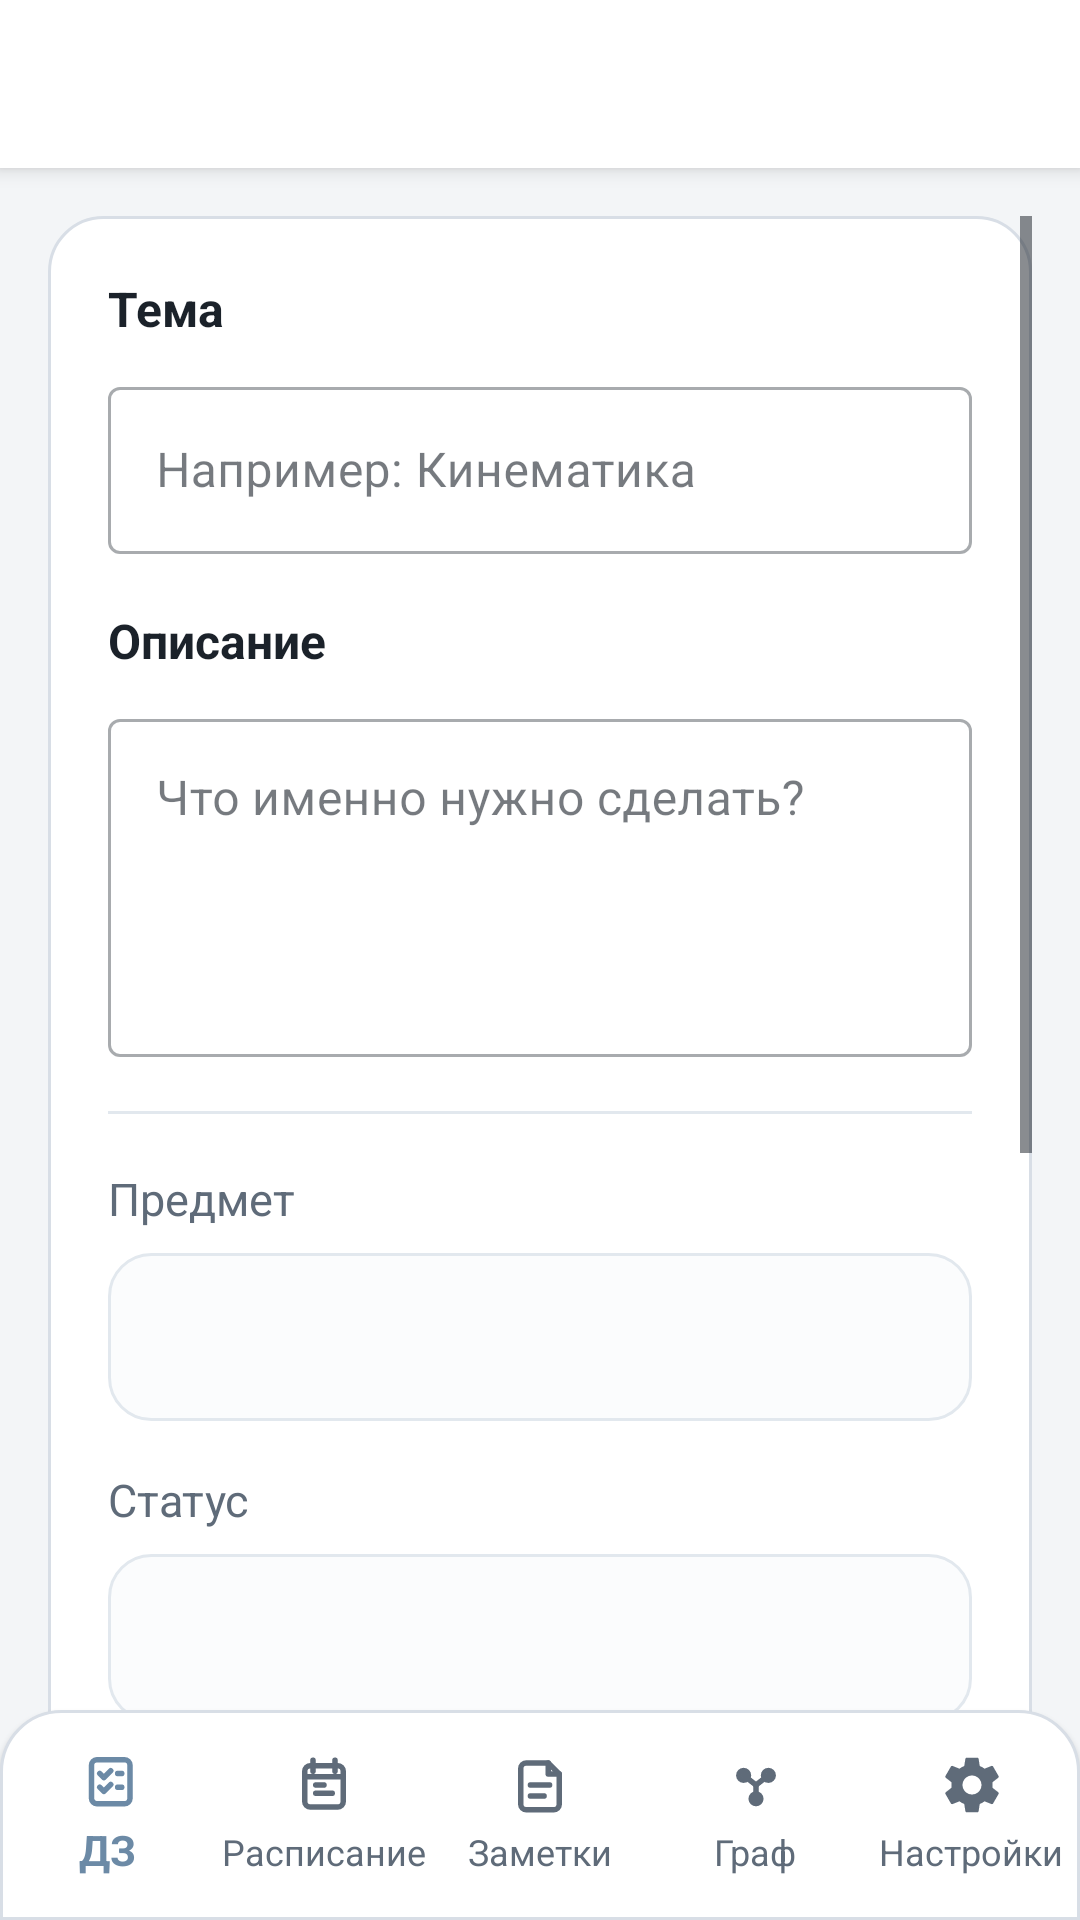

Write the Android layout XML for this screen, with the resource values it uses.
<!-- AndroidManifest.xml: application theme Theme.Veda -->
<!-- res/layout/activity_homework_edit.xml -->
<?xml version="1.0" encoding="utf-8"?>
<androidx.coordinatorlayout.widget.CoordinatorLayout xmlns:android="http://schemas.android.com/apk/res/android"
    xmlns:app="http://schemas.android.com/apk/res-auto"
    android:id="@+id/root"
    android:layout_width="match_parent"
    android:layout_height="match_parent"
    android:background="@color/veda_color_background">

    <com.google.android.material.appbar.AppBarLayout
        android:layout_width="match_parent"
        android:layout_height="wrap_content"
        android:background="@color/veda_color_surface_elevated"
        android:elevation="0dp">

        <com.google.android.material.appbar.MaterialToolbar
            android:id="@+id/toolbar"
            android:layout_width="match_parent"
            android:layout_height="wrap_content"
            android:background="@color/veda_color_surface_elevated"
            app:titleCentered="true" />

    </com.google.android.material.appbar.AppBarLayout>

    <ScrollView
        android:id="@+id/scroll"
        android:layout_width="match_parent"
        android:layout_height="match_parent"
        android:clipToPadding="false"
        android:fillViewport="true"
        android:paddingStart="16dp"
        android:paddingTop="16dp"
        android:paddingEnd="16dp"
        android:paddingBottom="96dp"
        app:layout_behavior="@string/appbar_scrolling_view_behavior">

        <LinearLayout
            android:layout_width="match_parent"
            android:layout_height="wrap_content"
            android:orientation="vertical">

            <LinearLayout
                android:layout_width="match_parent"
                android:layout_height="wrap_content"
                android:background="@drawable/bg_card"
                android:orientation="vertical"
                android:padding="20dp">

                <TextView
                    android:id="@+id/labelTitle"
                    android:layout_width="match_parent"
                    android:layout_height="wrap_content"
                    android:text="Тема"
                    android:textAppearance="@style/TextAppearance.Veda.Title"
                    android:textColor="@color/veda_color_text_primary" />

                <com.google.android.material.textfield.TextInputLayout
                    android:id="@+id/titleInputLayout"
                    style="@style/Widget.MaterialComponents.TextInputLayout.OutlinedBox"
                    android:layout_width="match_parent"
                    android:layout_height="wrap_content"
                    android:layout_marginTop="10dp"
                    android:hint="Например: Кинематика">

                    <com.google.android.material.textfield.TextInputEditText
                        android:id="@+id/inputTitle"
                        android:layout_width="match_parent"
                        android:layout_height="wrap_content"
                        android:inputType="textCapSentences|textMultiLine"
                        android:maxLines="2"
                        android:textColor="@color/veda_color_text_primary"
                        android:textColorHint="@color/veda_color_text_muted" />
                </com.google.android.material.textfield.TextInputLayout>

                <TextView
                    android:id="@+id/labelDescription"
                    android:layout_width="match_parent"
                    android:layout_height="wrap_content"
                    android:layout_marginTop="18dp"
                    android:text="Описание"
                    android:textAppearance="@style/TextAppearance.Veda.Title"
                    android:textColor="@color/veda_color_text_primary" />

                <com.google.android.material.textfield.TextInputLayout
                    android:id="@+id/descriptionInputLayout"
                    style="@style/Widget.MaterialComponents.TextInputLayout.OutlinedBox"
                    android:layout_width="match_parent"
                    android:layout_height="wrap_content"
                    android:layout_marginTop="10dp"
                    android:hint="Что именно нужно сделать?">

                    <com.google.android.material.textfield.TextInputEditText
                        android:id="@+id/inputDescription"
                        android:layout_width="match_parent"
                        android:layout_height="wrap_content"
                        android:gravity="top|start"
                        android:inputType="textCapSentences|textMultiLine"
                        android:minLines="4"
                        android:textColor="@color/veda_color_text_primary"
                        android:textColorHint="@color/veda_color_text_muted" />
                </com.google.android.material.textfield.TextInputLayout>

                <View
                    android:layout_width="match_parent"
                    android:layout_height="1dp"
                    android:layout_marginTop="18dp"
                    android:layout_marginBottom="18dp"
                    android:background="@color/veda_color_divider" />

                <TextView
                    android:id="@+id/labelSubject"
                    android:layout_width="match_parent"
                    android:layout_height="wrap_content"
                    android:text="Предмет"
                    android:textAppearance="@style/TextAppearance.Veda.Body.Secondary"
                    android:textColor="@color/veda_color_text_secondary" />

                <Spinner
                    android:id="@+id/spinnerSubject"
                    android:layout_width="match_parent"
                    android:layout_height="56dp"
                    android:layout_marginTop="8dp"
                    android:background="@drawable/bg_card_subtle"
                    android:gravity="center_vertical"
                    android:minHeight="56dp"
                    android:paddingStart="14dp"
                    android:paddingTop="8dp"
                    android:paddingEnd="14dp"
                    android:paddingBottom="8dp" />

                <TextView
                    android:id="@+id/labelStatus"
                    android:layout_width="match_parent"
                    android:layout_height="wrap_content"
                    android:layout_marginTop="16dp"
                    android:text="Статус"
                    android:textAppearance="@style/TextAppearance.Veda.Body.Secondary"
                    android:textColor="@color/veda_color_text_secondary" />

                <Spinner
                    android:id="@+id/spinnerStatus"
                    android:layout_width="match_parent"
                    android:layout_height="56dp"
                    android:layout_marginTop="8dp"
                    android:background="@drawable/bg_card_subtle"
                    android:gravity="center_vertical"
                    android:minHeight="56dp"
                    android:paddingStart="14dp"
                    android:paddingTop="8dp"
                    android:paddingEnd="14dp"
                    android:paddingBottom="8dp" />

                <TextView
                    android:id="@+id/labelPriority"
                    android:layout_width="match_parent"
                    android:layout_height="wrap_content"
                    android:layout_marginTop="16dp"
                    android:text="Приоритет"
                    android:textAppearance="@style/TextAppearance.Veda.Body.Secondary"
                    android:textColor="@color/veda_color_text_secondary" />

                <Spinner
                    android:id="@+id/spinnerPriority"
                    android:layout_width="match_parent"
                    android:layout_height="56dp"
                    android:layout_marginTop="8dp"
                    android:background="@drawable/bg_card_subtle"
                    android:gravity="center_vertical"
                    android:minHeight="56dp"
                    android:paddingStart="14dp"
                    android:paddingTop="8dp"
                    android:paddingEnd="14dp"
                    android:paddingBottom="8dp" />

                <TextView
                    android:id="@+id/labelDueDate"
                    android:layout_width="match_parent"
                    android:layout_height="wrap_content"
                    android:layout_marginTop="18dp"
                    android:text="Дедлайн"
                    android:textAppearance="@style/TextAppearance.Veda.Body.Secondary"
                    android:textColor="@color/veda_color_text_secondary" />

                <LinearLayout
                    android:id="@+id/dueCard"
                    android:layout_width="match_parent"
                    android:layout_height="wrap_content"
                    android:layout_marginTop="8dp"
                    android:background="@drawable/bg_card_subtle"
                    android:gravity="center_vertical"
                    android:orientation="horizontal"
                    android:padding="14dp">

                    <TextView
                        android:id="@+id/txtDueDate"
                        android:layout_width="0dp"
                        android:layout_height="wrap_content"
                        android:layout_weight="1"
                        android:text="Без дедлайна"
                        android:textAppearance="@style/TextAppearance.Veda.Body"
                        android:textColor="@color/veda_color_text_primary" />

                    <com.google.android.material.button.MaterialButton
                        android:id="@+id/btnPickDueDate"
                        style="@style/Widget.Veda.Button.Secondary"
                        android:layout_width="wrap_content"
                        android:layout_height="wrap_content"
                        android:minWidth="0dp"
                        android:text="Выбрать" />

                </LinearLayout>

                <com.google.android.material.button.MaterialButton
                    android:id="@+id/btnClearDueDate"
                    style="@style/Widget.Veda.Button.Secondary"
                    android:layout_width="wrap_content"
                    android:layout_height="wrap_content"
                    android:layout_marginTop="10dp"
                    android:text="Очистить дедлайн" />

            </LinearLayout>

            <com.google.android.material.button.MaterialButton
                android:id="@+id/btnDelete"
                style="@style/Widget.Veda.Button.Secondary"
                android:layout_width="match_parent"
                android:layout_height="wrap_content"
                android:layout_marginTop="16dp"
                android:text="Удалить задание" />

        </LinearLayout>

    </ScrollView>

    <com.google.android.material.bottomnavigation.BottomNavigationView
        android:id="@+id/bottomNav"
        android:layout_width="match_parent"
        android:layout_height="wrap_content"
        android:layout_gravity="bottom"
        android:paddingTop="6dp"
        android:paddingBottom="8dp"
        app:itemIconSize="22dp"
        app:labelVisibilityMode="labeled"
        app:menu="@menu/bottom_nav_menu" />

</androidx.coordinatorlayout.widget.CoordinatorLayout>
<!-- resources referenced by this layout -->
<resources>
  <color name="veda_color_background">#F3F5F7</color>
  <color name="veda_color_divider">#E2E8EE</color>
  <color name="veda_color_surface_elevated">#FFFFFFFF</color>
  <color name="veda_color_text_muted">#8793A1</color>
  <color name="veda_color_text_primary">#1B222A</color>
  <color name="veda_color_text_secondary">#5F6B79</color>
  <!-- drawable bg_card_subtle (drawable) -->
  <?xml version="1.0" encoding="utf-8"?>
  <shape xmlns:android="http://schemas.android.com/apk/res/android" android:shape="rectangle">
      <solid android:color="@color/veda_color_surface" />
      <stroke
          android:width="@dimen/veda_stroke_hairline"
          android:color="@color/veda_color_divider" />
      <corners android:radius="@dimen/veda_radius_md" />
  </shape>
  <style name="TextAppearance.Veda.Body" parent="TextAppearance.AppCompat.Body1">
          <item name="android:textSize">@dimen/veda_text_body</item>
          <item name="android:textColor">@color/veda_color_text_primary</item>
      </style>
  <style name="TextAppearance.Veda.Body.Secondary" parent="TextAppearance.AppCompat.Body1">
          <item name="android:textSize">@dimen/veda_text_body</item>
          <item name="android:textColor">@color/veda_color_text_secondary</item>
      </style>
  <style name="TextAppearance.Veda.Title" parent="TextAppearance.AppCompat.Medium">
          <item name="android:textSize">@dimen/veda_text_title</item>
          <item name="android:textStyle">bold</item>
          <item name="android:textColor">@color/veda_color_text_primary</item>
      </style>
  <style name="Theme.Veda" parent="Base.Theme.Veda" />
  <dimen name="veda_stroke_regular">1dp</dimen>
  <color name="veda_color_stroke">#D8DEE6</color>
  <dimen name="veda_radius_lg">18dp</dimen>
  <color name="veda_color_surface">#FBFCFD</color>
  <dimen name="veda_stroke_hairline">1dp</dimen>
  <dimen name="veda_radius_md">14dp</dimen>
  <dimen name="veda_text_body">15sp</dimen>
  <dimen name="veda_text_title">16sp</dimen>
  <color name="veda_color_ripple">#186C8AA6</color>
  <color name="veda_color_accent">#6C8AA6</color>
  <color name="veda_color_on_accent">#FFFFFFFF</color>
  <color name="veda_color_error">#B56D74</color>
  <color name="white">#FFFFFFFF</color>
  <style name="Widget.Veda.Toolbar" parent="">
          <item name="android:background">@drawable/bg_top_bar</item>
          <item name="android:minHeight">@dimen/veda_toolbar_height</item>
          <item name="titleTextColor">@color/veda_color_text_primary</item>
          <item name="subtitleTextColor">@color/veda_color_text_secondary</item>
      </style>
  <style name="Widget.Veda.BottomNavigation" parent="Widget.Design.BottomNavigationView">
          <item name="android:background">@drawable/bg_bottom_bar</item>
          <item name="itemIconTint">@color/veda_nav_item_color</item>
          <item name="itemTextColor">@color/veda_nav_item_color</item>
          <item name="elevation">@dimen/veda_elevation_card</item>
      </style>
  <style name="Widget.Veda.FloatingActionButton" parent="Widget.Design.FloatingActionButton">
          <item name="backgroundTint">@color/veda_color_accent</item>
          <item name="tint">@color/veda_color_on_accent</item>
          <item name="rippleColor">@color/veda_color_ripple</item>
          <item name="elevation">@dimen/veda_elevation_fab</item>
      </style>
  <dimen name="veda_elevation_card">1dp</dimen>
  <!-- drawable bg_top_bar (drawable) -->
  <?xml version="1.0" encoding="utf-8"?>
  <shape xmlns:android="http://schemas.android.com/apk/res/android" android:shape="rectangle">
      <solid android:color="@color/veda_color_surface_elevated" />
  </shape>
  <dimen name="veda_toolbar_height">56dp</dimen>
  <dimen name="veda_elevation_fab">4dp</dimen>
  <dimen name="veda_radius_bottom_bar">20dp</dimen>
</resources>
